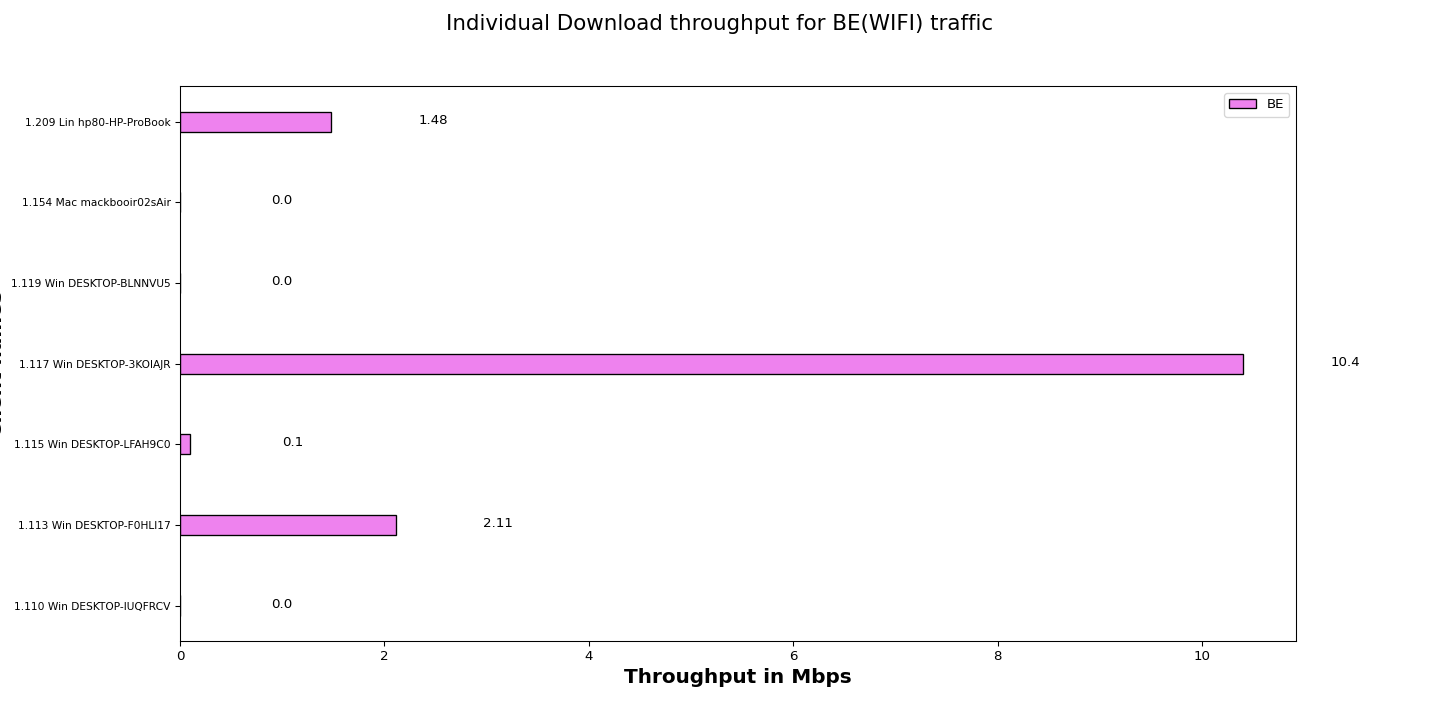

Source data for this figure (header and first rows):
Client names, BE
1.110 Win DESKTOP-IUQFRCV, 0.00
1.113 Win DESKTOP-F0HLI17, 2.11
1.115 Win DESKTOP-LFAH9C0, 0.10
1.117 Win DESKTOP-3KOIAJR, 10.40
1.119 Win DESKTOP-BLNNVU5, 0.00
1.154 Mac mackbooir02sAir, 0.00
1.209 Lin hp80-HP-ProBook, 1.48
